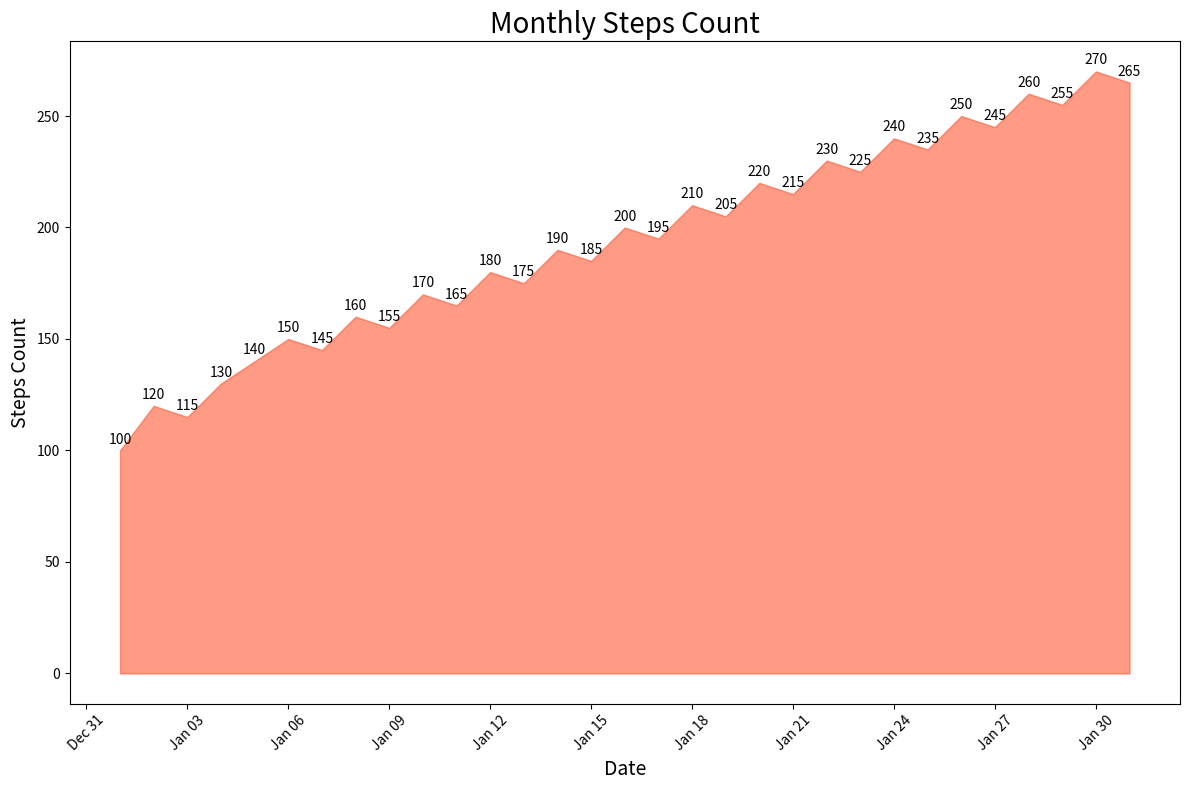

Generate this figure with matplotlib:

import matplotlib.pyplot as plt
import pandas as pd
import matplotlib.dates as mdates

data = {
    "Date": ["2023-01-01", "2023-01-02", "2023-01-03", "2023-01-04", "2023-01-05",
             "2023-01-06", "2023-01-07", "2023-01-08", "2023-01-09", "2023-01-10",
             "2023-01-11", "2023-01-12", "2023-01-13", "2023-01-14", "2023-01-15",
             "2023-01-16", "2023-01-17", "2023-01-18", "2023-01-19", "2023-01-20",
             "2023-01-21", "2023-01-22", "2023-01-23", "2023-01-24", "2023-01-25",
             "2023-01-26", "2023-01-27", "2023-01-28", "2023-01-29", "2023-01-30",
             "2023-01-31"],
    "Value": [100, 120, 115, 130, 140, 150, 145, 160, 155, 170, 165, 180, 175, 190, 185, 200, 195, 210, 205, 220, 215, 230, 225, 240, 235, 250, 245, 260, 255, 270, 265]
}

df = pd.DataFrame(data)
df['Date'] = pd.to_datetime(df['Date'])

fig, ax = plt.subplots(figsize=(12, 8))
ax.fill_between(df['Date'], df['Value'], color='#FF5733', alpha=0.6)

for i, txt in enumerate(df['Value']):
    ax.annotate(txt, (df['Date'][i], df['Value'][i]), textcoords="offset points", xytext=(0,5), ha='center')

ax.set_title('Monthly Steps Count', fontsize=20)
ax.set_xlabel('Date', fontsize=14)
ax.set_ylabel('Steps Count', fontsize=14)
ax.xaxis.set_major_formatter(mdates.DateFormatter('%b %d'))
ax.xaxis.set_major_locator(mdates.DayLocator(interval=3))

plt.xticks(rotation=45)
plt.tight_layout()

plt.show()
